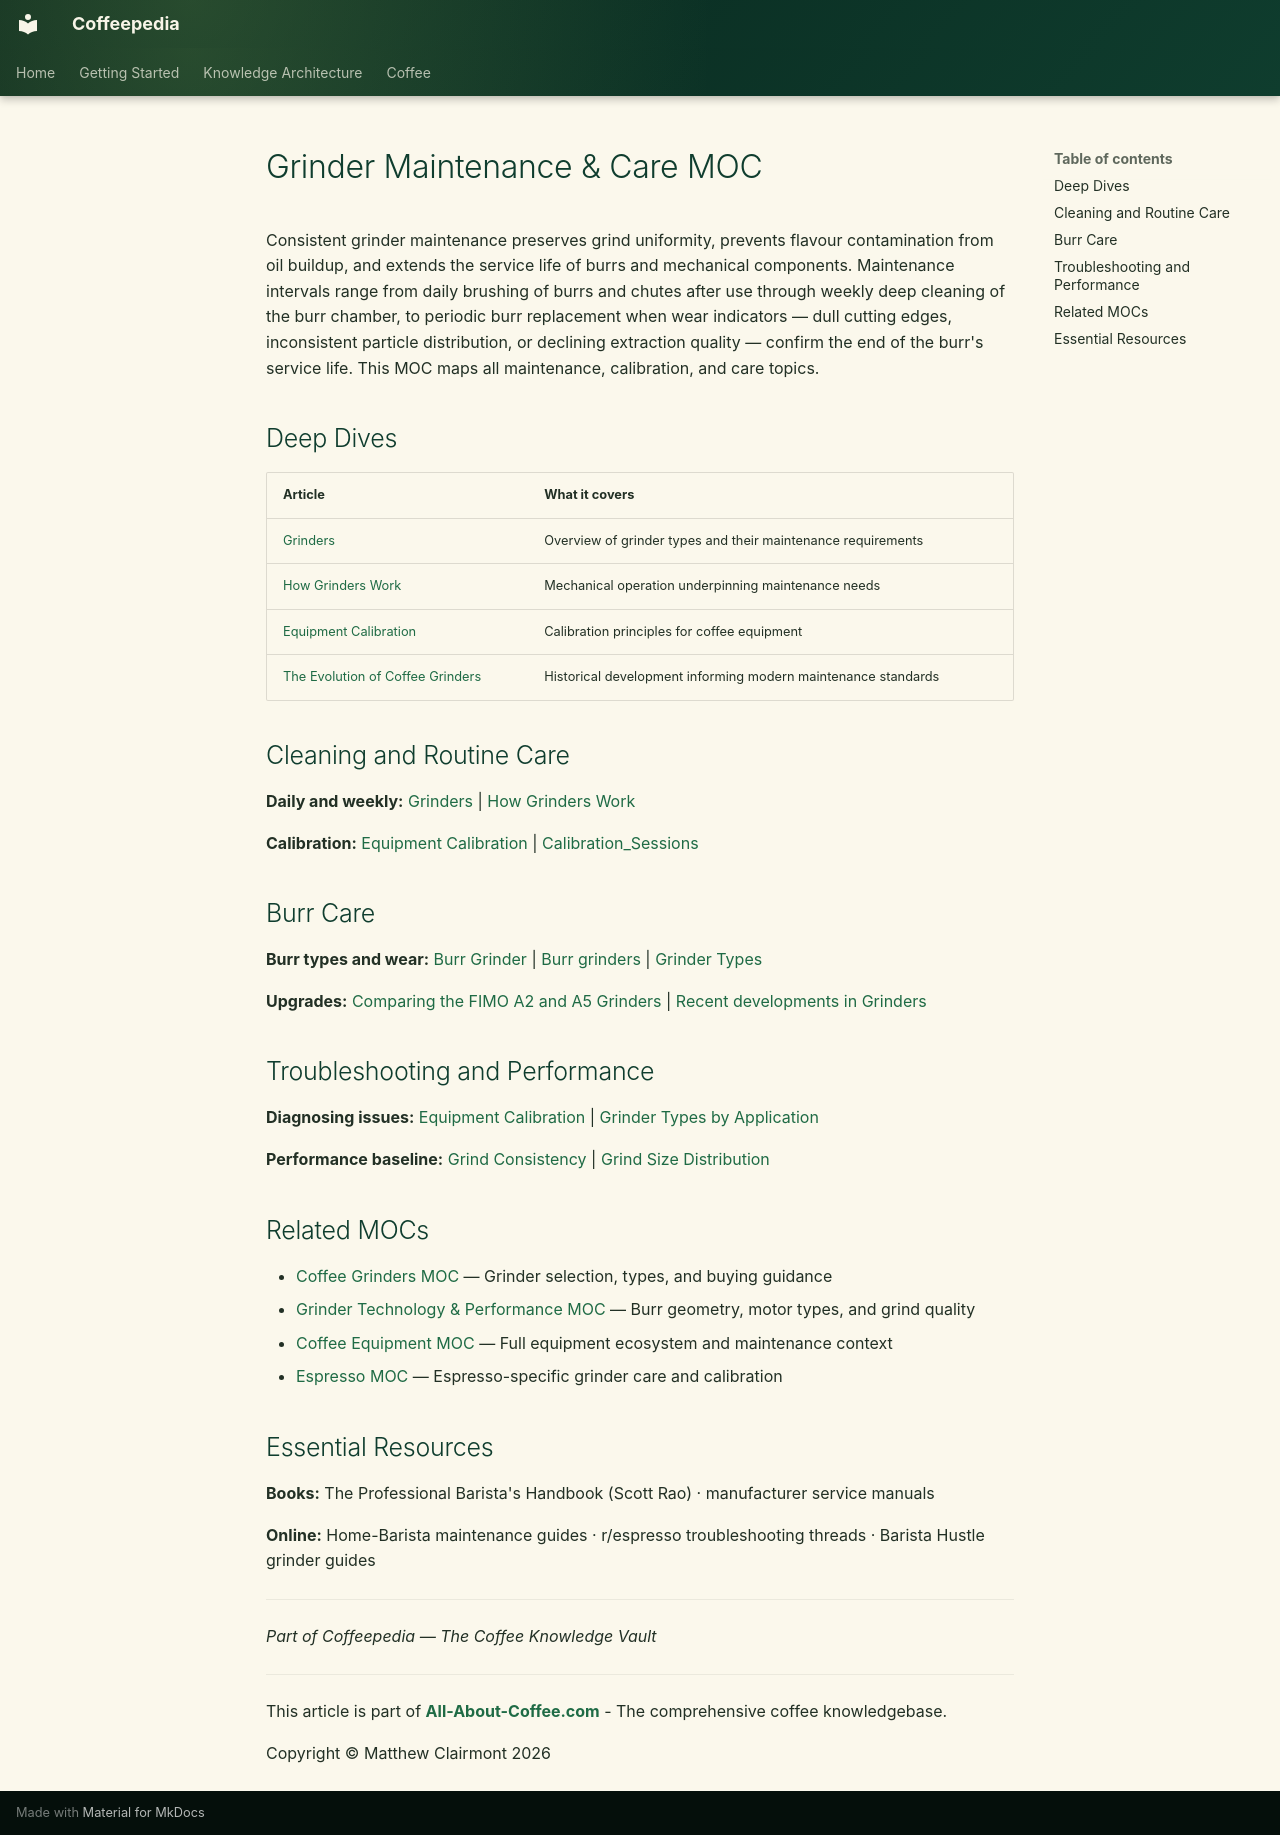

repository: Vauldt/all-about-coffee · page: coffee/maps-of-content/grinder-maintenance-and-care-moc/index.html · generator: mkdocs

---
tags: [coffee/equipment/grinders, coffee/maintenance]
aliases: [Grinder Maintenance MOC, Grinder Care, Grinder Cleaning Guide]
created: 2026-04-27
updated: 2026-05-11
---

# Grinder Maintenance & Care MOC

Consistent grinder maintenance preserves grind uniformity, prevents flavour contamination from oil buildup, and extends the service life of burrs and mechanical components. Maintenance intervals range from daily brushing of burrs and chutes after use through weekly deep cleaning of the burr chamber, to periodic burr replacement when wear indicators — dull cutting edges, inconsistent particle distribution, or declining extraction quality — confirm the end of the burr's service life. This MOC maps all maintenance, calibration, and care topics.

## Deep Dives

| Article | What it covers |
| :--- | :--- |
| [Grinders](../coffee-equipment/grinders.md) | Overview of grinder types and their maintenance requirements |
| [How Grinders Work](../grinders/how-grinders-work.md) | Mechanical operation underpinning maintenance needs |
| [Equipment Calibration](../coffee-equipment/equipment-calibration.md) | Calibration principles for coffee equipment |
| [The Evolution of Coffee Grinders](../coffee-history/the-evolution-of-coffee-grinders.md) | Historical development informing modern maintenance standards |

## Cleaning and Routine Care

**Daily and weekly:** [Grinders](../coffee-equipment/grinders.md) | [How Grinders Work](../grinders/how-grinders-work.md)

**Calibration:** [Equipment Calibration](../coffee-equipment/equipment-calibration.md) | [Calibration_Sessions](../tasting-coffee/calibration-sessions.md)

## Burr Care

**Burr types and wear:** [Burr Grinder](../coffee-equipment/burr-grinder.md) | [Burr grinders](../grinders/burr-grinders.md) | [Grinder Types](../coffee-equipment/grinder-types.md)

**Upgrades:** [Comparing the FIMO A2 and A5 Grinders](../coffee-equipment/comparing-the-fimo-a2-and-a5-grinders.md) | [Recent developments in Grinders](../coffee-equipment/recent-developments-in-grinders.md)

## Troubleshooting and Performance

**Diagnosing issues:** [Equipment Calibration](../coffee-equipment/equipment-calibration.md) | [Grinder Types by Application](../grinders/grinder-types-by-application.md)

**Performance baseline:** [Grind Consistency](../coffee-equipment/grind-consistency.md) | [Grind Size Distribution](../coffee-brewing/grind-size-distribution.md)

## Related MOCs

- [Coffee Grinders MOC](coffee-grinders-moc.md) — Grinder selection, types, and buying guidance
- [Grinder Technology & Performance MOC](grinder-technology-and-performance-moc.md) — Burr geometry, motor types, and grind quality
- [Coffee Equipment MOC](coffee-equipment-moc.md) — Full equipment ecosystem and maintenance context
- [Espresso MOC](espresso-moc.md) — Espresso-specific grinder care and calibration

## Essential Resources

**Books:** The Professional Barista's Handbook (Scott Rao) · manufacturer service manuals

**Online:** Home-Barista maintenance guides · r/espresso troubleshooting threads · Barista Hustle grinder guides

---
_Part of Coffeepedia — The Coffee Knowledge Vault_

---

This article is part of **[All-About-Coffee.com](http://All-About-Coffee.com)** - The comprehensive coffee knowledgebase.

Copyright © Matthew Clairmont 2026
